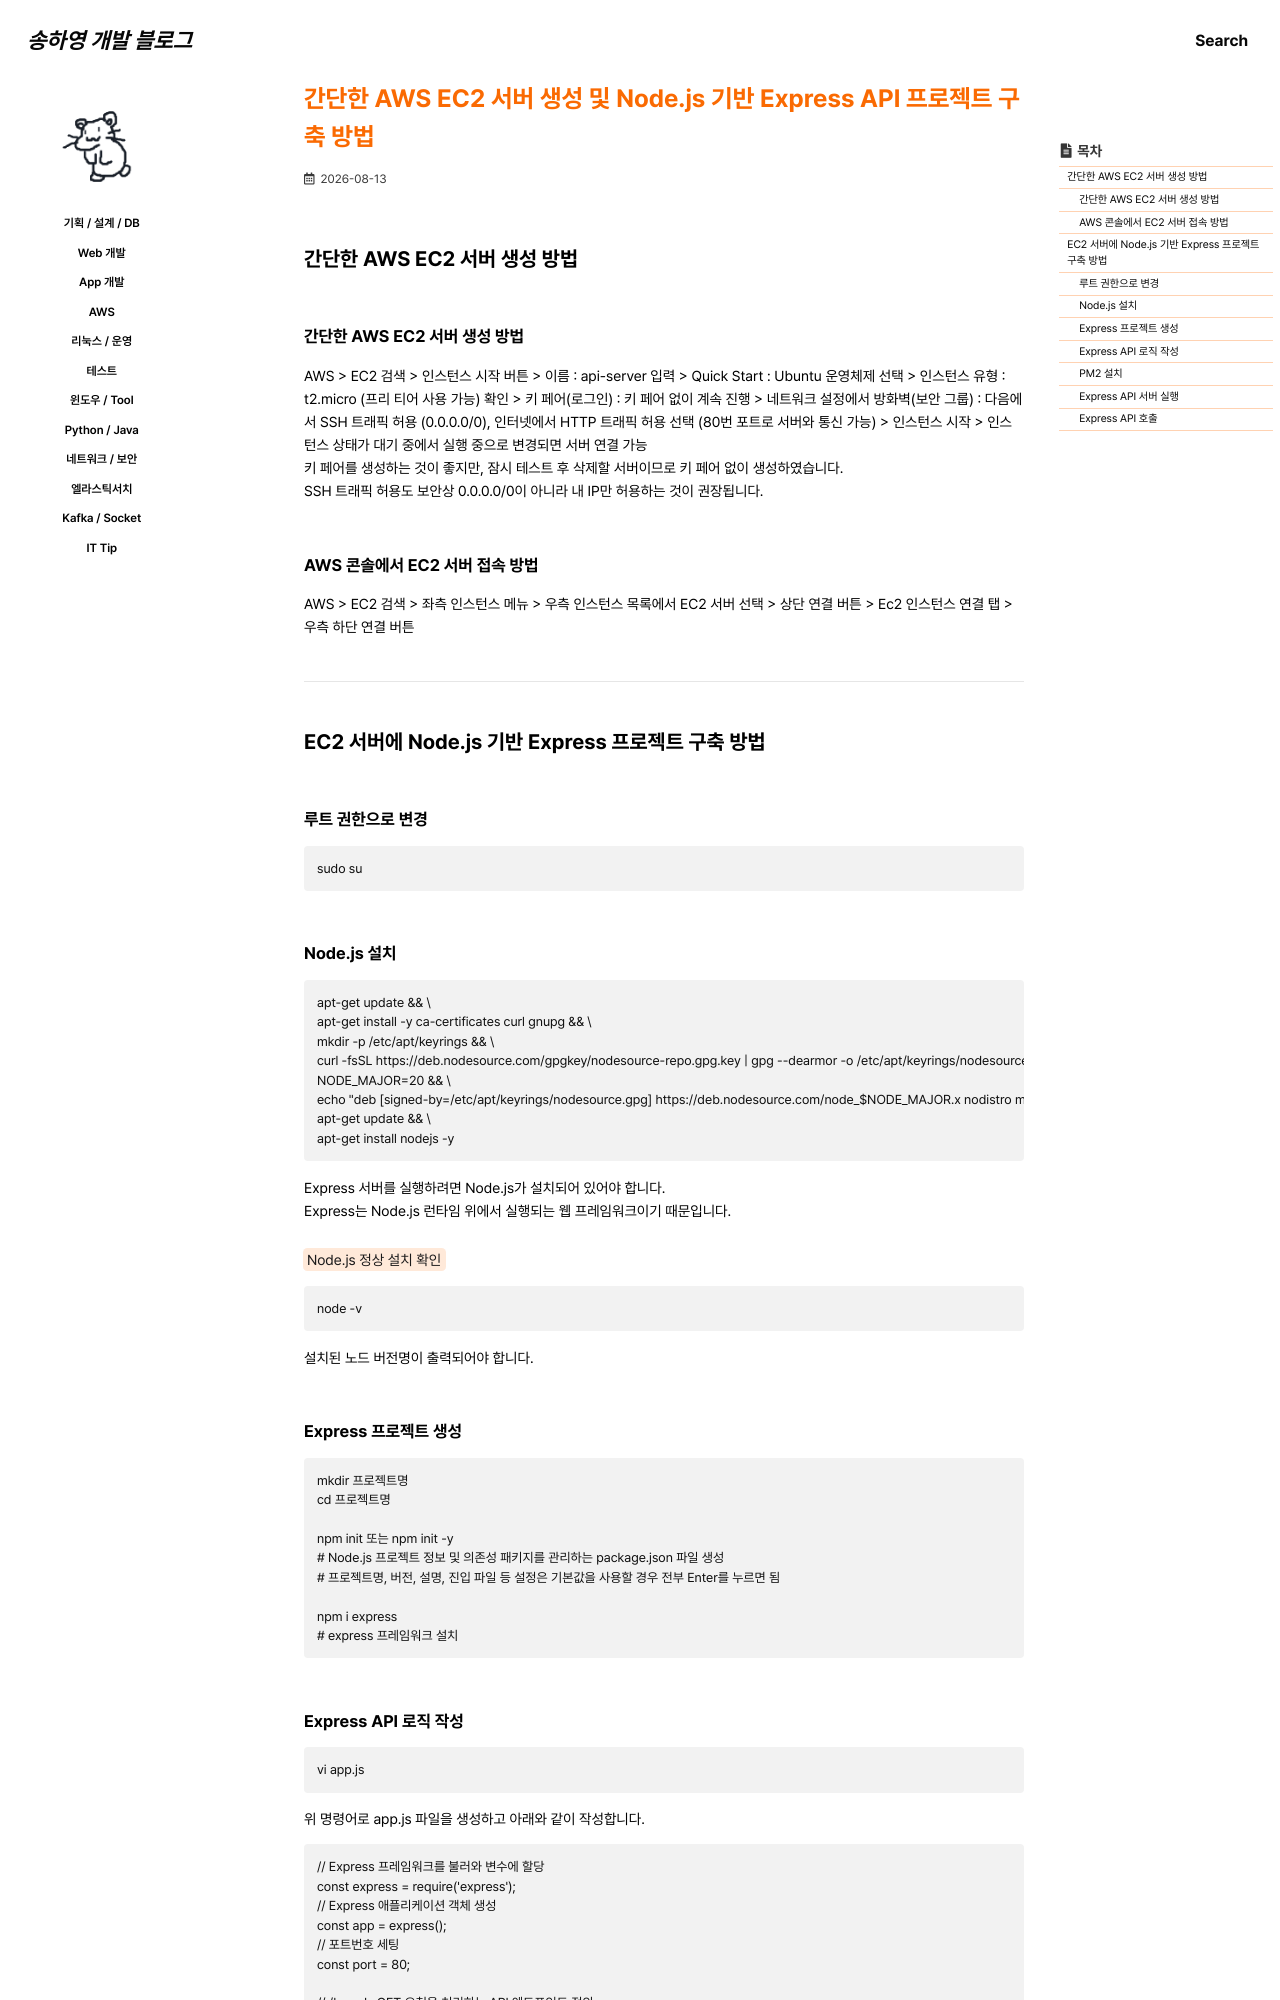

repository: 0songha0/0songha0.github.io · page: aws/2026-08-13-1.html · generator: jekyll

---
title: "간단한 AWS EC2 서버 생성 및 Node.js 기반 Express API 프로젝트 구축 방법"
excerpt: ""

categories:
  - aws
tags:
  - []

permalink: /aws/2026-08-13-1

toc: true
toc_sticky: true

date: 2026-08-13
last_modified_at: 2026-08-13
---

## 간단한 AWS EC2 서버 생성 방법

### 간단한 AWS EC2 서버 생성 방법
AWS > EC2 검색 > 인스턴스 시작 버튼 > 이름 : api-server 입력 > Quick Start : Ubuntu 운영체제 선택 > 인스턴스 유형 : t2.micro (프리 티어 사용 가능) 확인 > 키 페어(로그인) : 키 페어 없이 계속 진행 > 네트워크 설정에서 방화벽(보안 그룹) : 다음에서 SSH 트래픽 허용 (0.0.0.0/0), 인터넷에서 HTTP 트래픽 허용 선택 (80번 포트로 서버와 통신 가능) > 인스턴스 시작 > 인스턴스 상태가 대기 중에서 실행 중으로 변경되면 서버 연결 가능  
키 페어를 생성하는 것이 좋지만, 잠시 테스트 후 삭제할 서버이므로 키 페어 없이 생성하였습니다.  
SSH 트래픽 허용도 보안상 0.0.0.0/0이 아니라 내 IP만 허용하는 것이 권장됩니다.

### AWS 콘솔에서 EC2 서버 접속 방법
AWS > EC2 검색 > 좌측 인스턴스 메뉴 > 우측 인스턴스 목록에서 EC2 서버 선택 > 상단 연결 버튼 > Ec2 인스턴스 연결 탭 > 우측 하단 연결 버튼

---

## EC2 서버에 Node.js 기반 Express 프로젝트 구축 방법

### 루트 권한으로 변경
```
sudo su
```

### Node.js 설치
```
apt-get update && \
apt-get install -y ca-certificates curl gnupg && \
mkdir -p /etc/apt/keyrings && \
curl -fsSL https://deb.nodesource.com/gpgkey/nodesource-repo.gpg.key | gpg --dearmor -o /etc/apt/keyrings/nodesource.gpg && \
NODE_MAJOR=20 && \
echo "deb [signed-by=/etc/apt/keyrings/nodesource.gpg] https://deb.nodesource.com/node_$NODE_MAJOR.x nodistro main" | tee /etc/apt/sources.list.d/nodesource.list && \
apt-get update && \
apt-get install nodejs -y
```
Express 서버를 실행하려면 Node.js가 설치되어 있어야 합니다.  
Express는 Node.js 런타임 위에서 실행되는 웹 프레임워크이기 때문입니다.

<mark>Node.js 정상 설치 확인</mark>
```
node -v
```
설치된 노드 버전명이 출력되어야 합니다.
